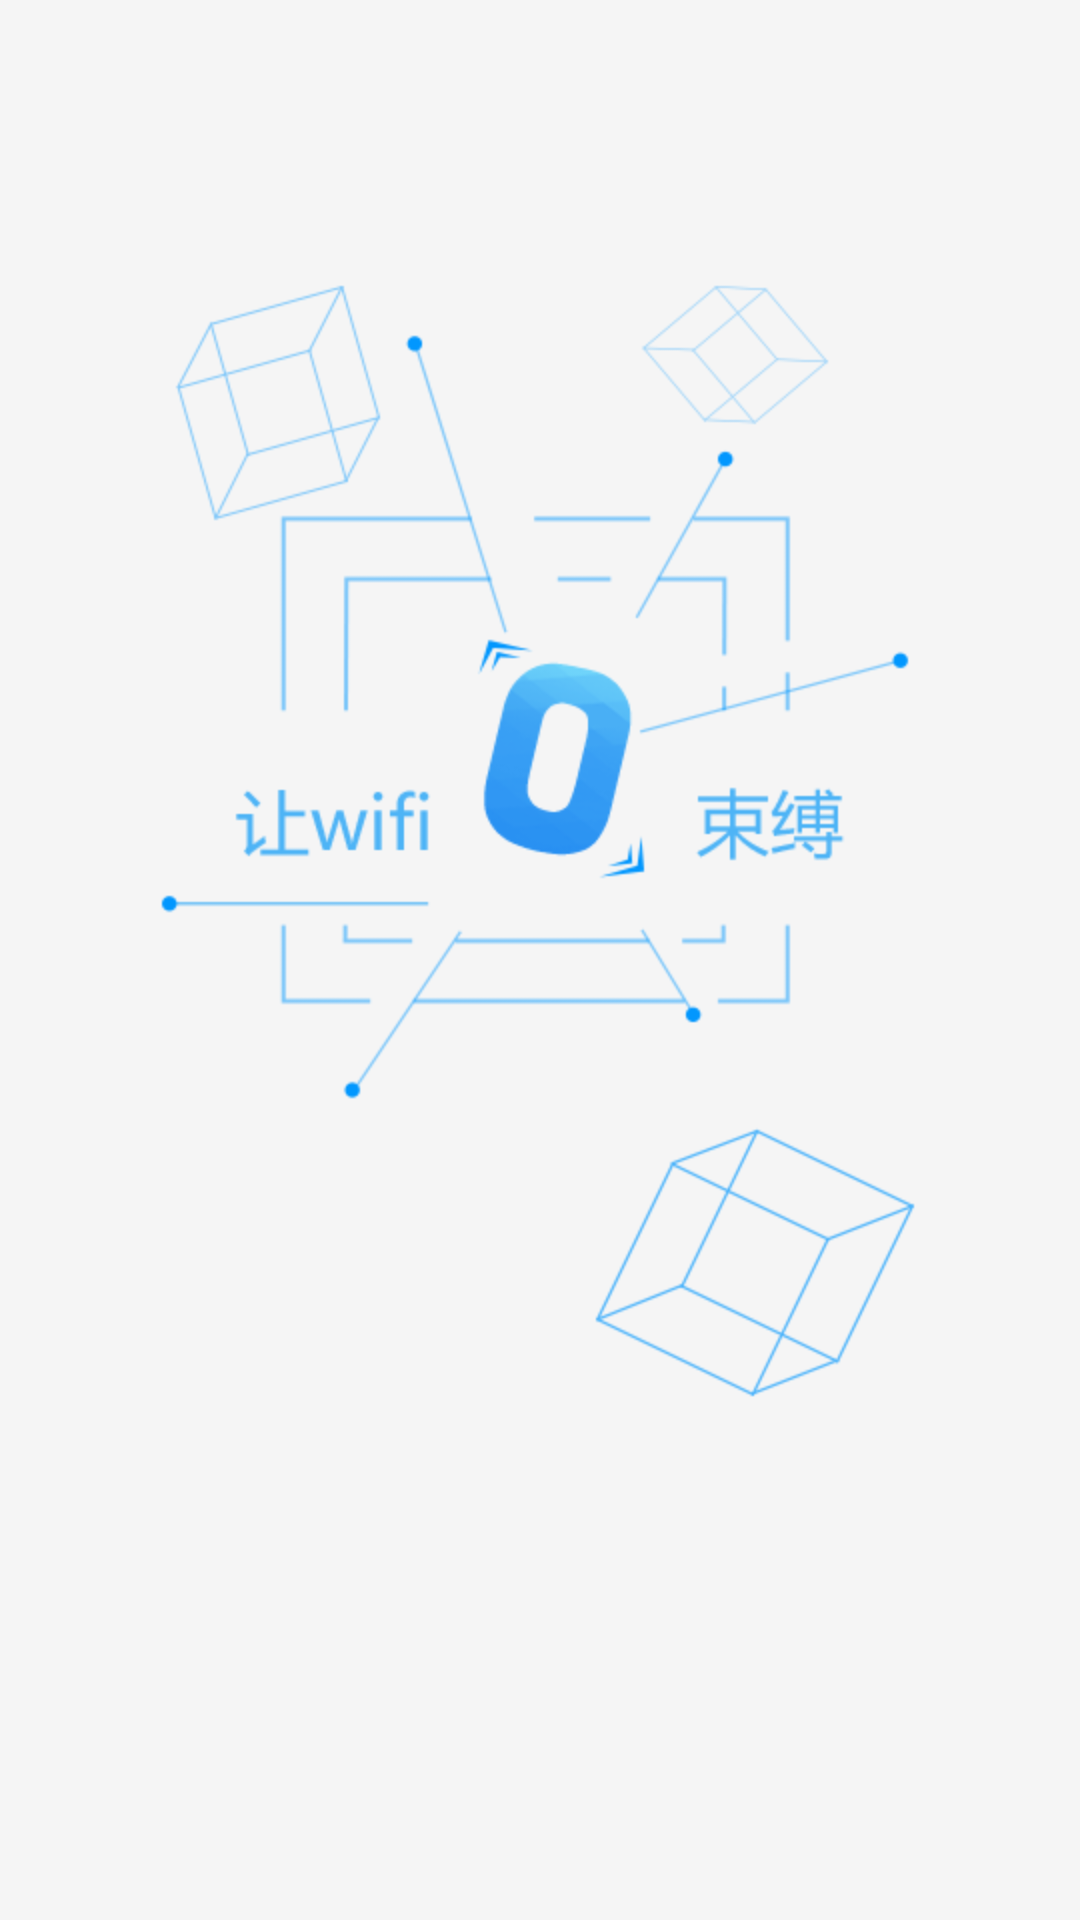

This screen was rendered from an Android layout file. Write that file and the resources it references.
<!-- AndroidManifest.xml: application theme android:Theme.NoTitleBar.Fullscreen -->
<!-- res/layout/two.xml -->
<?xml version="1.0" encoding="utf-8"?>
<LinearLayout xmlns:android="http://schemas.android.com/apk/res/android"
    android:layout_width="match_parent"
    android:layout_height="wrap_content"
    android:background="#f5f5f5"
    android:orientation="vertical"
    
     >

    <ImageView
        android:layout_width="match_parent"
        android:layout_height="wrap_content"
        android:src="@drawable/p2" />

</LinearLayout>
<!-- resources referenced by this layout -->
<resources>
  <!-- drawable p2: png bitmap (drawable-hdpi, 31852 bytes) -->
</resources>
